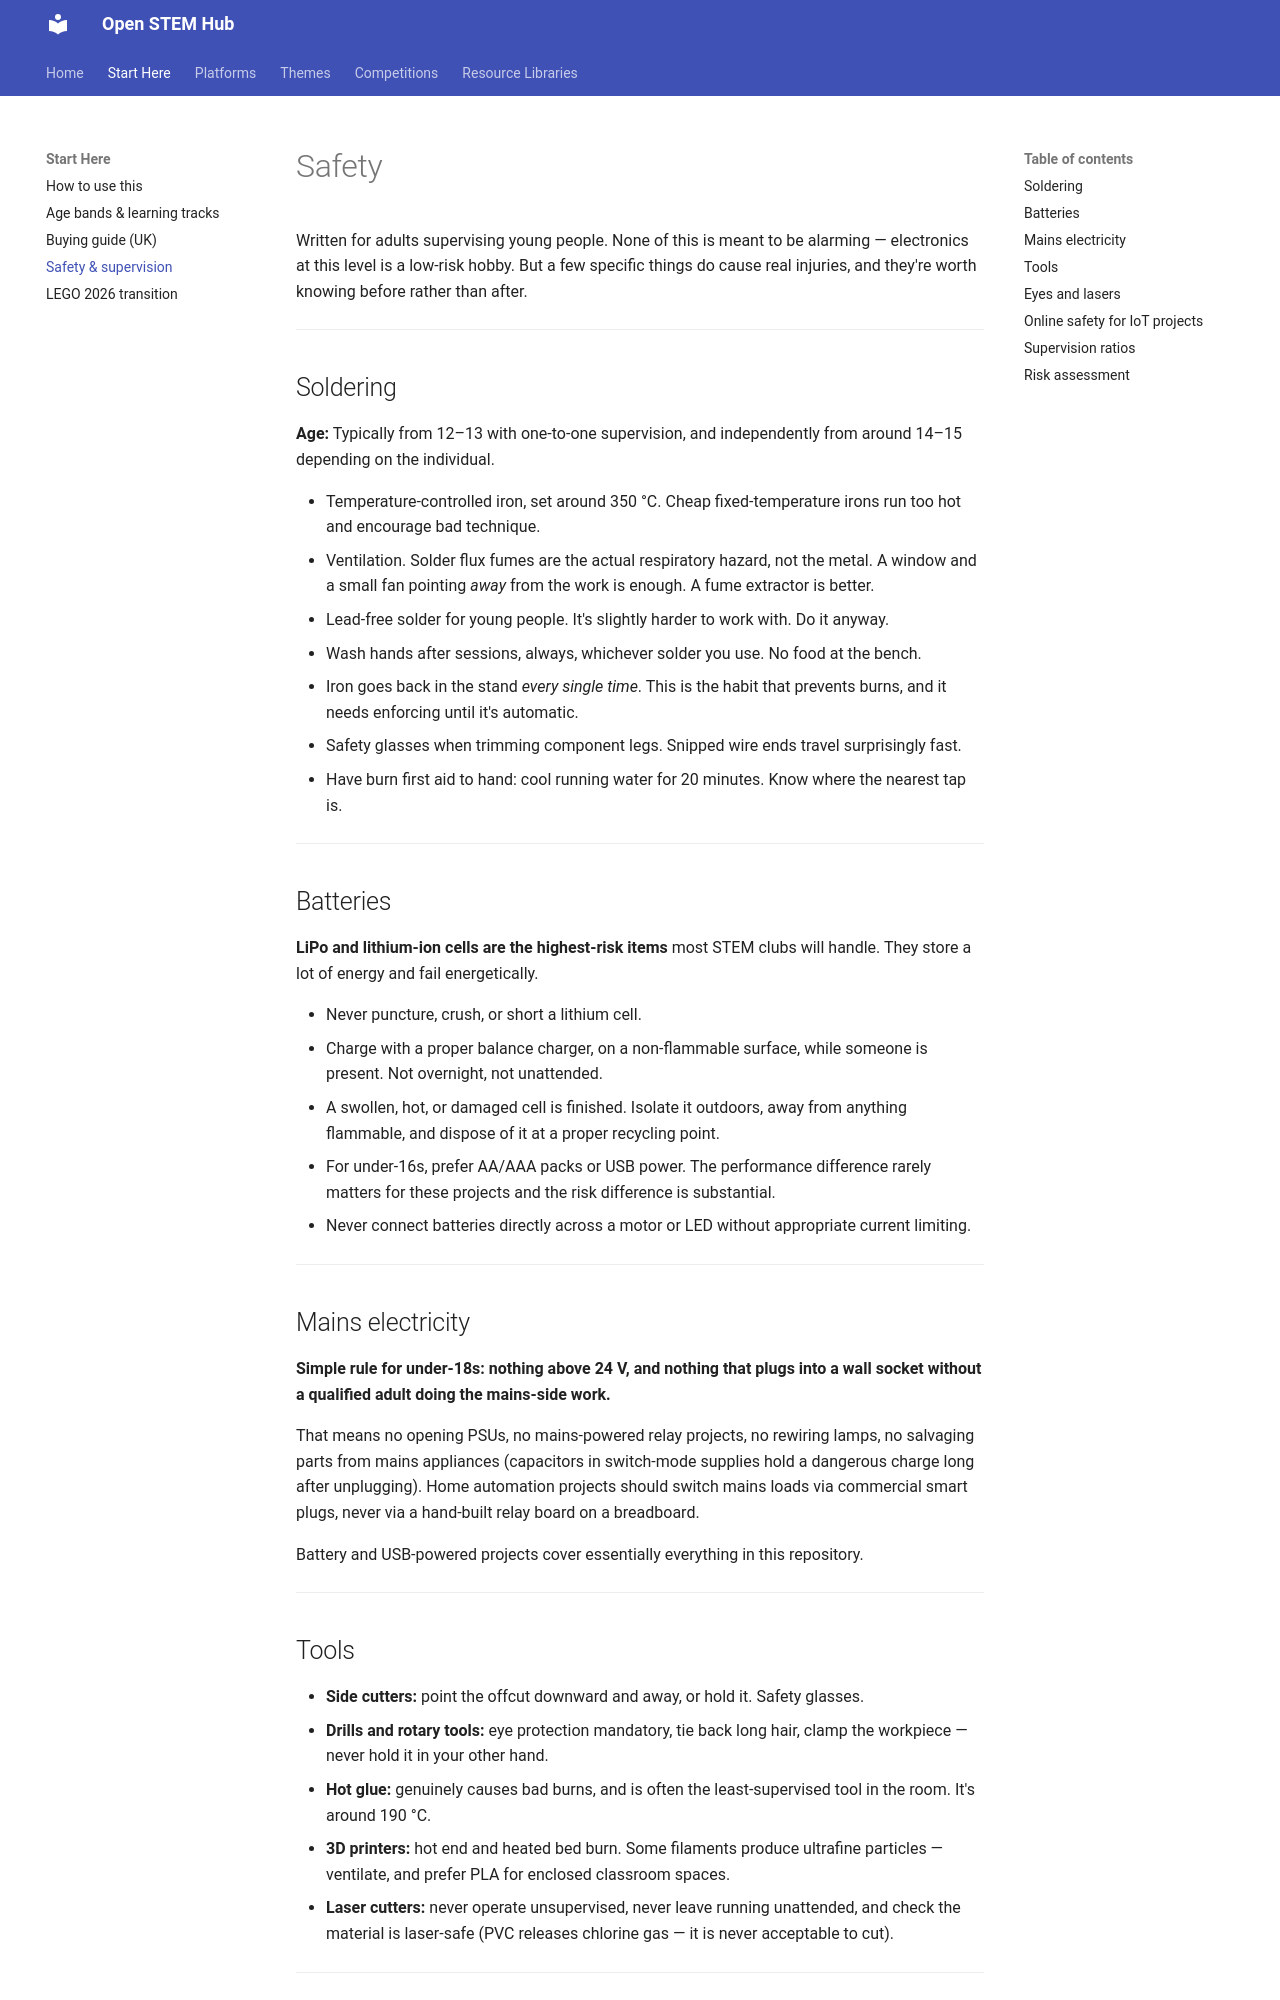

repository: mkiruba/stem-hub · page: docs/04-safety/index.html · generator: mkdocs

# Safety

Written for adults supervising young people. None of this is meant to be alarming — electronics at this level is a low-risk hobby. But a few specific things do cause real injuries, and they're worth knowing before rather than after.

---

## Soldering

**Age:** Typically from 12–13 with one-to-one supervision, and independently from around 14–15 depending on the individual.

- Temperature-controlled iron, set around 350 °C. Cheap fixed-temperature irons run too hot and encourage bad technique.
- Ventilation. Solder flux fumes are the actual respiratory hazard, not the metal. A window and a small fan pointing *away* from the work is enough. A fume extractor is better.
- Lead-free solder for young people. It's slightly harder to work with. Do it anyway.
- Wash hands after sessions, always, whichever solder you use. No food at the bench.
- Iron goes back in the stand *every single time*. This is the habit that prevents burns, and it needs enforcing until it's automatic.
- Safety glasses when trimming component legs. Snipped wire ends travel surprisingly fast.
- Have burn first aid to hand: cool running water for 20 minutes. Know where the nearest tap is.

---

## Batteries

**LiPo and lithium-ion cells are the highest-risk items** most STEM clubs will handle. They store a lot of energy and fail energetically.

- Never puncture, crush, or short a lithium cell.
- Charge with a proper balance charger, on a non-flammable surface, while someone is present. Not overnight, not unattended.
- A swollen, hot, or damaged cell is finished. Isolate it outdoors, away from anything flammable, and dispose of it at a proper recycling point.
- For under-16s, prefer AA/AAA packs or USB power. The performance difference rarely matters for these projects and the risk difference is substantial.
- Never connect batteries directly across a motor or LED without appropriate current limiting.

---

## Mains electricity

**Simple rule for under-18s: nothing above 24 V, and nothing that plugs into a wall socket without a qualified adult doing the mains-side work.**

That means no opening PSUs, no mains-powered relay projects, no rewiring lamps, no salvaging parts from mains appliances (capacitors in switch-mode supplies hold a dangerous charge long after unplugging). Home automation projects should switch mains loads via commercial smart plugs, never via a hand-built relay board on a breadboard.

Battery and USB-powered projects cover essentially everything in this repository.

---
